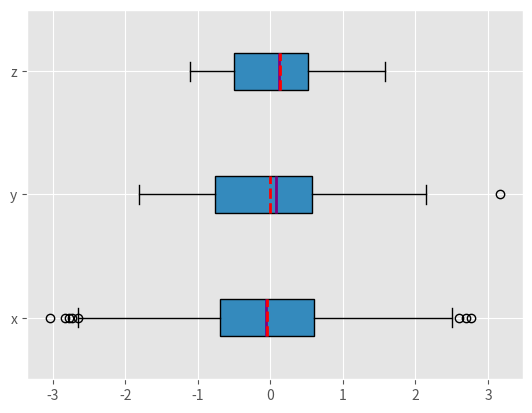
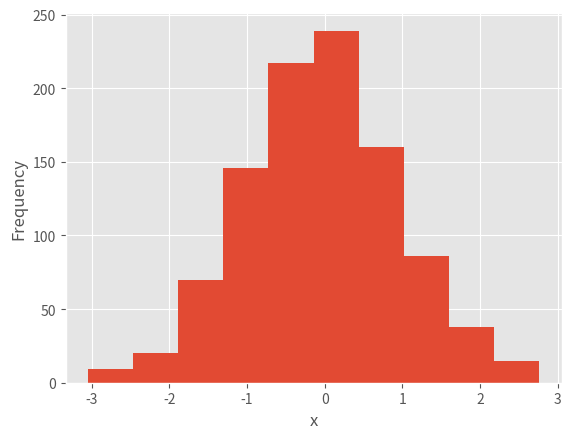
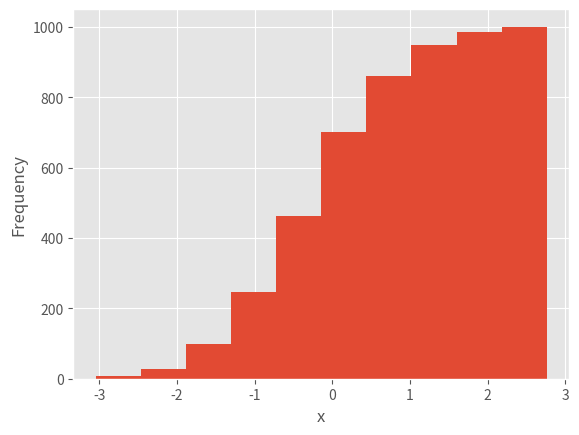

Generate these figures, in order, with matplotlib:
import math
import statistics
import numpy as np
import scipy.stats
import pandas as pd
import matplotlib.pyplot as plt

x_list = [8.0, 1, 2.5, 4, 28.0]
x_with_nan = [8.0, 1, 2.5, math.nan, 4, 28.0]

print(x_list)
# Output: [8.0, 1, 2.5, 4, 28.0]

print(x_with_nan)
# Output: [8.0, 1, 2.5, nan, 4, 28.0]

print(math.isnan(np.nan), np.isnan(math.nan))
# output: True True

print(math.isnan(x_with_nan[3]), np.isnan(x_with_nan[3]))
# output: True True

y, y_with_nan = np.array(x_list), np.array(x_with_nan)
z, z_with_nan = pd.Series(x_list), pd.Series(x_with_nan)

mean = sum(x_list) / len(x_list)
print(mean)
# output: 8.7

mean = statistics.mean(x_list)
print(mean)
# output: 8.7

mean = statistics.fmean(x_list)
print(mean)
# output: 8.7

mean = statistics.mean(x_with_nan)
print(mean)
# output: nan

mean = statistics.fmean(x_with_nan)
print(mean)
# output: nan

mean = np.mean(y)
print(mean)
# output: 8.7

mean = y.mean()
print(mean)
# output: 8.7

print(np.mean(y_with_nan))
# output: nan

print(y_with_nan.mean())
# output: nan

print(np.nanmean(y_with_nan))
# uotput: 8.7

print(0.2 * 2 + 0.5 * 4 + 0.3 * 8)
# output: 4.8

x = [8.0, 1, 2.5, 4, 28.0]
w = [0.1, 0.2, 0.3, 0.25, 0.15]

w_mean = sum(w[i] * x[i] for i in range(len(x))) / sum(w)
print(w_mean)

# Other way:
w_mean = sum(x_ * w_ for (x_, w_) in zip(x, w)) / sum(w)
print(w_mean)

w, y, z = np.array(w), np.array(x), pd.Series(x)
w_mean = np.average(y, weights=w)
print(w_mean)
# output: 6.95

w_mean = np.average(z, weights=w)
print(w_mean)
# output: 6.95

w = np.array([0.1, 0.2, 0.3, 0.0, 0.2, 0.1])
print((w * y_with_nan).sum() / w.sum())
# output: nan

print(np.average(y_with_nan, weights=w))
# output: nan

print(np.average(z_with_nan, weights=w))
# output: nan

h_mean = len(x) / sum(1 / item for item in x)
print(h_mean)
# output: 2.7613412228796843

statistics.harmonic_mean(x_with_nan)
# output: nan

statistics.harmonic_mean([1, 0, 2])
# output: 0

scipy.stats.hmean(y)
# output: 2.7613412228796843

scipy.stats.hmean(z)
# output: 2.7613412228796843

g_mean = 1
for item in x:
    g_mean *= item

g_mean **= 1 / len(x)
print(g_mean)
# Output: 4.677885674856041

g_mean = statistics.geometric_mean(x)
print(g_mean)
# Output: 4.67788567485604

g_mean = statistics.geometric_mean(x_with_nan)
print(g_mean)
# Output: nan

print(scipy.stats.gmean(y))
# output: 4.67788567485604

print(scipy.stats.gmean(z))
# output: 4.67788567485604

n = len(x)
if n % 2:
    median = sorted(x)[round(0.5 * (n - 1))]
else:
    x_ord, index = sorted(x), round(0.5 * n)
    median = 0.5 * (x_ord[index - 1] + x_ord[index])

print(median)
# output: 4

median = statistics.median(x)
print(median)
# output: 4

median = statistics.median(x[:-1])
print(median)
# output: 3.25

statistics.median_low(x[:-1])
# output: 2.5

statistics.median_low(x[:-1])
# output: 4

print(z.median())
# output: 4.0

print(z_with_nan.median())
# output: 4.0

sample = [2, 3, 2, 8, 12]

sample2 = [12, 15, 12, 15, 21, 15, 12]

mode = max((sample.count(item), item) for item in set(sample))[1]
print(mode)
# output: 2

mode = statistics.mode(sample)
print(mode)
# output:

mode = statistics.multimode(sample)
print(mode)
# output: [2]

statistics.mode([2, math.nan, 2])
# output: 2

statistics.multimode([2, math.nan, 2])
# output: [2]

statistics.mode([2, math.nan, 0, math.nan, 5])
# output: nan

statistics.multimode([2, math.nan, 0, math.nan, 5])
# output: [nan]

u, v, w = pd.Series(sample), pd.Series(sample2), pd.Series([2, 2, math.nan])

print(u.mode())
# output:
# 0    2
# dtype: int64

print(v.mode())
# output:
# 0    12
# 1    15
# dtype: int64

print(w.mode())
# output:
# 0    2.0
# dtype: float64

n = len(x)
mean = sum(x) / n
var = sum((item - mean) ** 2 for item in x) / (n - 1)
print(var)
# output: 123.19999999999999

var = statistics.variance(x)
print(var)
# output: 123.2

## print(statistics.variance(x_with_nan))
# output: nan

print(np.var(y_with_nan, ddof=1))
# output: nan

print(y_with_nan.var(ddof=1))
# output: nan

print(np.nanvar(y_with_nan, ddof=1))
# output: 123.19999999999999

std = var ** 0.5
print(std)
# output: 11.099549540409285

std = statistics.stdev(x)
print(std)
# output: 11.099549540409287

print(np.std(y, ddof=1))
# output: 11.099549540409285

print(y.std(ddof=1))
# output: 11.099549540409285

print(np.std(y_with_nan, ddof=1))
# output: nan

print(y_with_nan.std(ddof=1))
# output: nan

print(np.nanstd(y_with_nan, ddof=1))
# output: 11.099549540409285

print(z.std(ddof=1))
# output: 11.099549540409285

print(z_with_nan.std(ddof=1))
# output: 11.099549540409285

x = [8.0, 1, 2.5, 4, 28.0]
n = len(x)

mean = sum(x) / n
var = sum((item - mean)**2 for item in x) / (n - 1)
std = var ** 0.5
skew = (sum((item - mean)**3 for item in x) * n / ((n - 1) * (n - 2) * std ** 3))

print(skew)
# output: 1.9470432273905929

y, y_with_nan = np.array(x), np.array(x_with_nan)

print(scipy.stats.skew(y, bias=False))
# output: 1.9470432273905927

print(scipy.stats.skew(y_with_nan, bias=False))
# output: nan

z, z_with_nan = pd.Series(x), pd.Series(x_with_nan)

print(z.skew())
# output: 1.9470432273905924

print(z_with_nan.skew())
# output: 1.9470432273905924

x = [-5.0, -1.1, 0.1, 2.0, 8.0, 12.8, 21.0, 25.8, 41.0]

print(statistics.quantiles(x, n=2))
# output: [8.0]

print(statistics.quantiles(x, n=4, method="inclusive"))
# output: [0.1, 8.0, 21.0]

y = np.array(x)

print(np.percentile(y, 5))
# output: -3.44

print(np.percentile(y, 95))
# output: 34.919999999999995

print(np.percentile(y, [25, 50, 75]))
# output: array([0.1, 8. , 21. ])

print(np.median(y))
# output: 8.0

y_with_nan = np.insert(y, 2, np.nan)

print(y_with_nan)
# output: array([-5. , -1.1,  nan,  0.1,  2. ,  8. , 12.8, 21. , 25.8, 41. ])

print(np.nanpercentile(y_with_nan, [25, 20, 75]))
# output: array([ 0.1,  8. , 21. ])

print(np.quantile(y, 0.05))
# output: -3.44

print(np.percentile(y, 0.95))
# output: 34.919999999999995

print(np.quantile(y, [0.25, 0.5, 0.75]))
# output: array([0.1, 8. , 21. ])

print(np.nanquantile(y_with_nan, [0.25, 0.5, 0.75]))
# output: array([ 0.1,  8. , 21. ])

z, z_with_nan = pd.Series(y), pd.Series(y_with_nan)

print(z.quantile(0.05))
# output: -3.44

print(z.quantile(0.95))
# output: 34.919999999999995

print(z.quantile([0.25, 0.5, 0.75]))
# output:
# 0.25     0.1
# 0.50     8.0
# 0.75    21.0
# dtype: float64

print(z_with_nan.quantile([0.25, 0.5, 0.75]))
# output:
# 0.25     0.1
# 0.50     8.0
# 0.75    21.0
# dtype: float64

print(np.ptp(y))
# output: 46.0

print(np.ptp(z))
# output: 46.0

print(np.ptp(y_with_nan))
# output: nan

print(np.ptp(z_with_nan))
# output: 46.0

print(np.amax(y) - np.amin(y))
# output: 46.0

print(np.nanmax(y_with_nan) - np.nanmin(y_with_nan))
# output: 46.0

print(y.max() - y.min())
# output: 46.0

print(z.max() - z.min())
# output: 46.0

print(z_with_nan.max() - z_with_nan.min())
# output: 46.0

result = scipy.stats.describe(y, ddof=1, bias=False)

print(result)
# output: DescribeResult(nobs=9, minmax=(-5.0, 41.0), mean=11.622222222222222, variance=228.75194444444446, skewness=0.9249043136685094, kurtosis=0.14770623629658886)

"""
print(result.nobs())
# output: 9
"""

print(result.minmax[0])
# output: -5.0

print(result.minmax[1])
# output: 41.0

print(result.mean)
# output: 11.622222222222222

print(result.variance)
# output: 228.75194444444446

print(result.skewness)
# output: 0.9249043136685094

print(result.kurtosis)
# output: 0.14770623629658886

result = z.describe()

print(result)
"""
output:

count     9.000000
mean     11.622222
std      15.124548
min      -5.000000
25%       0.100000
50%       8.000000
75%      21.000000
max      41.000000
dtype: float64
"""

x = list(range(-10, 11))
y = [0, 2, 2, 2, 2, 3, 3, 6, 7, 4, 7, 6, 6, 9, 4, 5, 5, 10, 11, 12, 14]
x1, y1 = np.array(x), np.array(y)
x2, y2 = pd.Series(x1), pd.Series(y1)

n = len(x)
x_mean, y_mean = sum(x) / n, sum(y) / n
cov_xy = (sum((x[k] - x_mean) * (y[k] - y_mean) for k in range(n)) / (n - 1))
print(cov_xy)

cov_matrix = np.cov(x1, y1)
print(cov_matrix)
# output: array([[38.5       , 19.95      ],
#               [19.95      , 13.91428571]])

print(x1.var(ddof=1))
# output: 38.5

print(y1.var(ddof=1))
# output: 13.914285714285711

cov_xy = x2.cov(y2)
print(cov_xy)
# output: 19.95

cov_xy = y2.cov(x2)
print(cov_xy)
# output: 19.95

x_var = sum((item - x_mean)**2 for item in x) / (n - 1)
y_var = sum((item - y_mean)**2 for item in y) / (n - 1)

x_std, y_std = x_var ** 0.5, y_var ** 0.5
cor_cof = cov_xy / (x_std * y_std)

print(cor_cof)
# output: 0.861950005631606

cor_cof, p_value = scipy.stats.pearsonr(x1, y1)

print(cor_cof, "\n", p_value)
# output:
# 0.861950005631606
# 5.122760847201171e-07

corr_matrix = np.corrcoef(x1, y1)

print(corr_matrix)
# output: array([[1.        , 0.86195001],
#               [0.86195001, 1.        ]])

scipy.stats.linregress(x1, y1)
# output: LinregressResult(slope=0.5181818181818181, intercept=5.714285714285714, rvalue=0.861950005631606, pvalue=5.122760847201164e-07, stderr=0.06992387660074979)

result = scipy.stats.linregress(x1, y1)
cor_cof = result.rvalue

print(cor_cof)
# output: 0.861950005631606

cor_cof = x2.corr(y2)
print(cor_cof)
# output: 0.8619500056316061

cor_cof = y2.corr(x2)
print(cor_cof)
# output: 0.861950005631606

vector = np.array([[1, 1, 1],
                   [2, 3, 1],
                   [4, 9, 2],
                   [8, 27, 4],
                   [16, 1, 1]])

print(vector)
"""
output:

array([[ 1,  1,  1],
       [ 2,  3,  1],
       [ 4,  9,  2],
       [ 8, 27,  4],
       [16,  1,  1]])
"""

print(np.mean(vector))
# output: 5.4

print(vector.mean())
# output: 5.4

print(np.median(vector))
# output: 2.0

print(vector.var(ddof=1))
# output: 53.40000000000001

print(np.mean(vector, axis=0))
# output: array([6.2, 8.2, 1.8])

print(vector.mean(axis=0))
# output: array([6.2, 8.2, 1.8])

print(np.mean(vector, axis=1))
# output: array([ 1.,  2.,  5., 13.,  6.])

print(vector.mean(axis=1))
# output: array([ 1.,  2.,  5., 13.,  6.])

print(np.median(vector, axis=0))
# output: array([4., 3., 1.])

print(np.median(vector, axis=1))
# output: array([1., 2., 4., 8., 1.])

print(vector.var(axis=0, ddof=1))
# output: array([ 37.2, 121.2,   1.7])

print(vector.var(axis=1, ddof=1))
# output: array([  0.,   1.,  13., 151.,  75.])

print(scipy.stats.gmean(vector))  # here, the default is axis=0
# output: array([4.        , 3.73719282, 1.51571657])

print(scipy.stats.gmean(vector, axis=1))
# output: array([1.        , 1.81712059, 4.16016765, 9.52440631, 2.5198421 ])

print(scipy.stats.describe(vector, axis=None, ddof=1, bias=False))
# output: DescribeResult(nobs=15, minmax=(1, 27), mean=5.4, variance=53.40000000000001, skewness=2.264965290423389, kurtosis=5.212690982795767)

print(scipy.stats.describe(vector, ddof=1, bias=False))  # axis=0 by default
# output: DescribeResult(nobs=5, minmax=(array([1, 1, 1]), array([16, 27,  4])), mean=array([6.2, 8.2, 1.8]), variance=array([ 37.2, 121.2,   1.7]), skewness=array([1.32531471, 1.79809454, 1.71439233]), kurtosis=array([1.30376344, 3.14969121, 2.66435986]))

print(scipy.stats.describe(vector, axis=1, ddof=1, bias=False))
# output: DescribeResult(nobs=3, minmax=(array([1, 1, 2, 4, 1]), array([ 1,  3,  9, 27, 16])), mean=array([ 1.,  2.,  5., 13.,  6.]), variance=array([  0.,   1.,  13., 151.,  75.]), skewness=array([0.        , 0.        , 1.15206964, 1.52787436, 1.73205081]), kurtosis=array([-3. , -1.5, -1.5, -1.5, -1.5]))

row_names = ['first', 'second', 'third', 'fourth', 'fifth']
col_names = ['A', 'B', 'C']

df = pd.DataFrame(vector, index=row_names, columns=col_names)
print(df)
"""
output:

         A   B  C
first    1   1  1
second   2   3  1
third    4   9  2
fourth   8  27  4
fifth   16   1  1
"""

print(df.mean())
"""
output:

A    6.2
B    8.2
C    1.8
dtype: float64
"""

print(df.var())
"""
output:

A     37.2
B    121.2
C      1.7
dtype: float64
"""

df.mean(axis=1)
"""
output: 

first      1.0
second     2.0
third      5.0
fourth    13.0
fifth      6.0
dtype: float64
"""

df.var(axis=1)
"""
output: 

first       0.0
second      1.0
third      13.0
fourth    151.0
fifth      75.0
dtype: float64
"""

print(df['A'])
"""
output: 

first      1
second     2
third      4
fourth     8
fifth     16
Name: A, dtype: int64
"""

print(df['A'].mean())
# output: 6.2

print(df['A'].var())
# output: 37.20000000000001

print(df.values)
"""
output: 

array([[ 1,  1,  1],
       [ 2,  3,  1],
       [ 4,  9,  2],
       [ 8, 27,  4],
       [16,  1,  1]])
"""

print(df.to_numpy())
"""
output: 

array([[ 1,  1,  1],
       [ 2,  3,  1],
       [ 4,  9,  2],
       [ 8, 27,  4],
       [16,  1,  1]])
"""

print(df.describe())
"""
output: 

              A          B        C
count   5.00000   5.000000  5.00000
mean    6.20000   8.200000  1.80000
std     6.09918  11.009087  1.30384
min     1.00000   1.000000  1.00000
25%     2.00000   1.000000  1.00000
50%     4.00000   3.000000  1.00000
75%     8.00000   9.000000  2.00000
max    16.00000  27.000000  4.00000
"""

print(df.describe().at['mean', 'A'])
# output: 6.2

print(df.describe().at['50%', 'B'])
# output: 3.0

plt.style.use('ggplot')

np.random.seed(seed=0)

x, y, z = np.random.randn(1000), np.random.randn(100), np.random.randn(10)

fig, ax = plt.subplots()

ax.boxplot((x, y, z), vert=False, showmeans=True, meanline=True,
           labels=('x', 'y', 'z'), patch_artist=True,
           medianprops={'linewidth': 2, 'color': 'purple'},
           meanprops={'linewidth': 2, 'color': 'red'})

plt.show()

hist, bin_edges = np.histogram(x, bins=10)

print(hist)
# output: array([  9,  20,  70, 146, 217, 239, 160,  86,  38,  15])

print(bin_edges)
"""
output:

array([-3.04614305, -2.46559324, -1.88504342, -1.3044936 , -0.72394379,
       -0.14339397,  0.43715585,  1.01770566,  1.59825548,  2.1788053 ,
        2.75935511])
"""

fig, ax = plt.subplots()

ax.hist(x, bin_edges, cumulative=False)
ax.set_xlabel('x')
ax.set_ylabel('Frequency')

plt.show()

fig, ax = plt.subplots()

ax.hist(x, bin_edges, cumulative=True)
ax.set_xlabel('x')
ax.set_ylabel('Frequency')

plt.show()

# TODO: Pie Charts is the next sub-topic.
